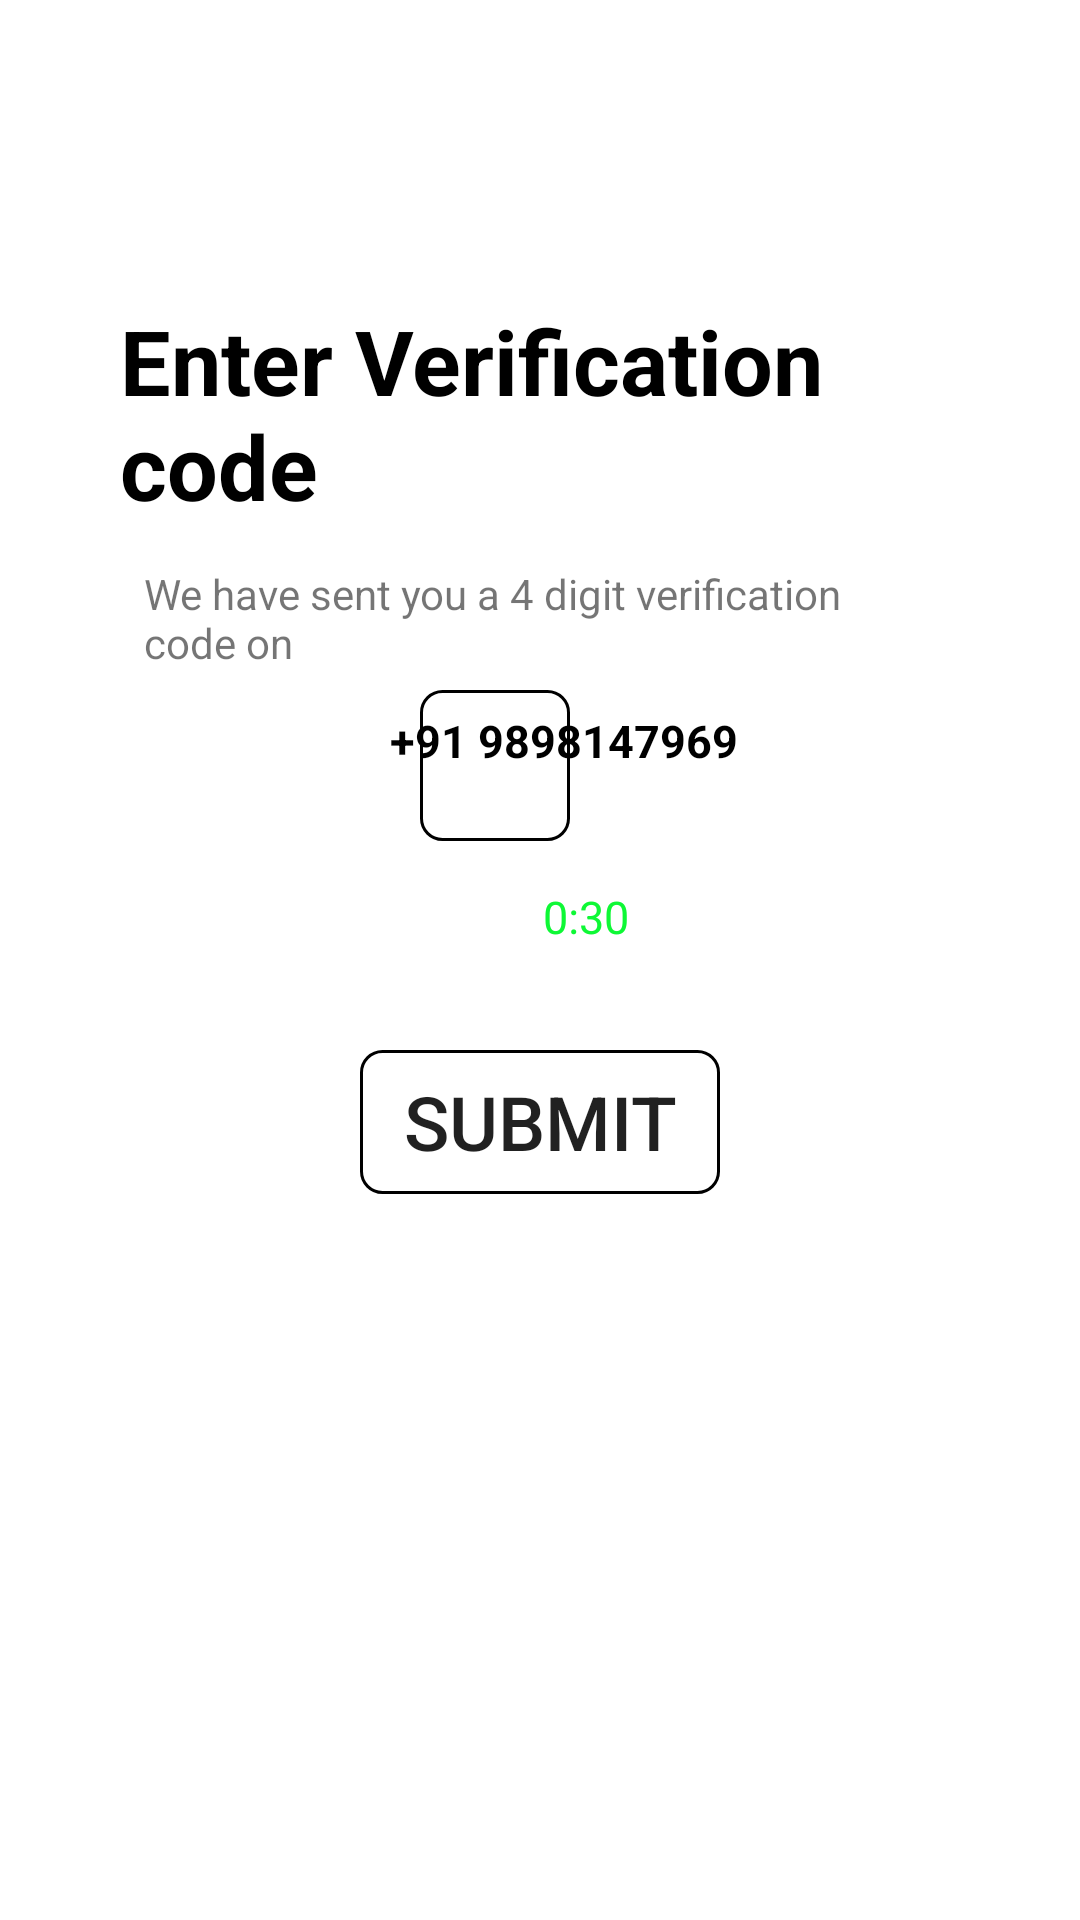

Reconstruct the res/layout file that produces this screen, plus the resources it refers to.
<!-- AndroidManifest.xml: application theme Theme.MyApplication -->
<!-- res/layout/activity_submit_otp.xml -->
<?xml version="1.0" encoding="utf-8"?>
<RelativeLayout xmlns:android="http://schemas.android.com/apk/res/android"
    android:layout_width="match_parent"
    android:layout_height="match_parent">

    <TextView
        android:id="@+id/i1"
        android:layout_width="match_parent"
        android:layout_height="wrap_content"
        android:text="Enter Verification code"
        android:textStyle="bold"
        android:textSize="30dp"
        android:layout_marginLeft="40dp"
        android:layout_marginRight="40dp"
        android:layout_marginTop="100dp"
        android:textColor="@color/black">
    </TextView>

    <TextView
        android:id="@+id/i2"
        android:layout_below="@+id/i1"
        android:layout_width="match_parent"
        android:layout_height="wrap_content"
        android:layout_marginLeft="35dp"
        android:layout_marginRight="35dp"
        android:padding="13dp"
        android:text="We have sent you a 4 digit verification code on">
    </TextView>

    <TextView
        android:id="@+id/i3"
        android:layout_below="@+id/i2"
        android:layout_width="match_parent"
        android:layout_height="wrap_content"
        android:layout_marginLeft="130dp"
        android:layout_marginRight="100dp"
        android:text="+91 9898147969"
        android:textColor="@color/black"
        android:textSize="15dp"
        android:textStyle="bold">
    </TextView>


    <EditText
        android:id="@+id/i4"
        android:layout_width="match_parent"
        android:layout_height="wrap_content"
        android:layout_marginLeft="140dp"
        android:layout_marginTop="230dp"
        android:layout_marginRight="170dp"
        android:background="@drawable/edit_shape"
        android:imeOptions="actionNext"
        android:inputType="number"
        android:maxLength="4"
        android:padding="13dp"
        android:textColor="@color/black"></EditText>

    <TextView
        android:id="@+id/i8"
        android:layout_below="@+id/i4"
        android:padding="15dp"
        android:layout_width="match_parent"
        android:layout_height="wrap_content"
        android:layout_marginLeft="166dp"
        android:layout_marginRight="100dp"
        android:text="0:30"
        android:textColor="@color/green"
        android:textSize="15dp"
        >
    </TextView>

    <Button
        android:id="@+id/sub"
        android:layout_width="match_parent"
        android:layout_height="wrap_content"
        android:padding="4dp"
        android:textSize="25dp"
        android:layout_marginTop="350dp"
        android:layout_marginLeft="120dp"
        android:layout_marginRight="120dp"
        android:background="@drawable/edit_shape"
        android:text="Submit"
        >
    </Button>



</RelativeLayout>
<!-- resources referenced by this layout -->
<resources>
  <color name="black">#FF000000</color>
  <color name="green">#0EF835</color>
  <!-- drawable edit_shape (drawable) -->
  <?xml version="1.0" encoding="utf-8"?>
  <shape xmlns:android="http://schemas.android.com/apk/res/android"
      android:shape="rectangle">
      <stroke
          android:width="1dp"
          android:color="@color/black">
  
      </stroke>
      <corners
          android:radius="7dp">
  
      </corners>
  </shape>
  <style name="Theme.MyApplication" parent="Theme.MaterialComponents.DayNight.DarkActionBar">
          
          <item name="colorPrimary">@color/black</item>
          <item name="colorPrimaryVariant">@color/black</item>
          <item name="colorOnPrimary">@color/white</item>
  
          
          <item name="colorSecondary">@color/teal_200</item>
          <item name="colorSecondaryVariant">@color/teal_700</item>
          <item name="colorOnSecondary">@color/black</item>
          <item name="windowNoTitle">true</item>
          
          <item name="android:statusBarColor">?attr/colorPrimaryVariant</item>
          
      </style>
  <color name="white">#FFFFFFFF</color>
  <color name="teal_200">#FF03DAC5</color>
  <color name="teal_700">#FF018786</color>
</resources>
